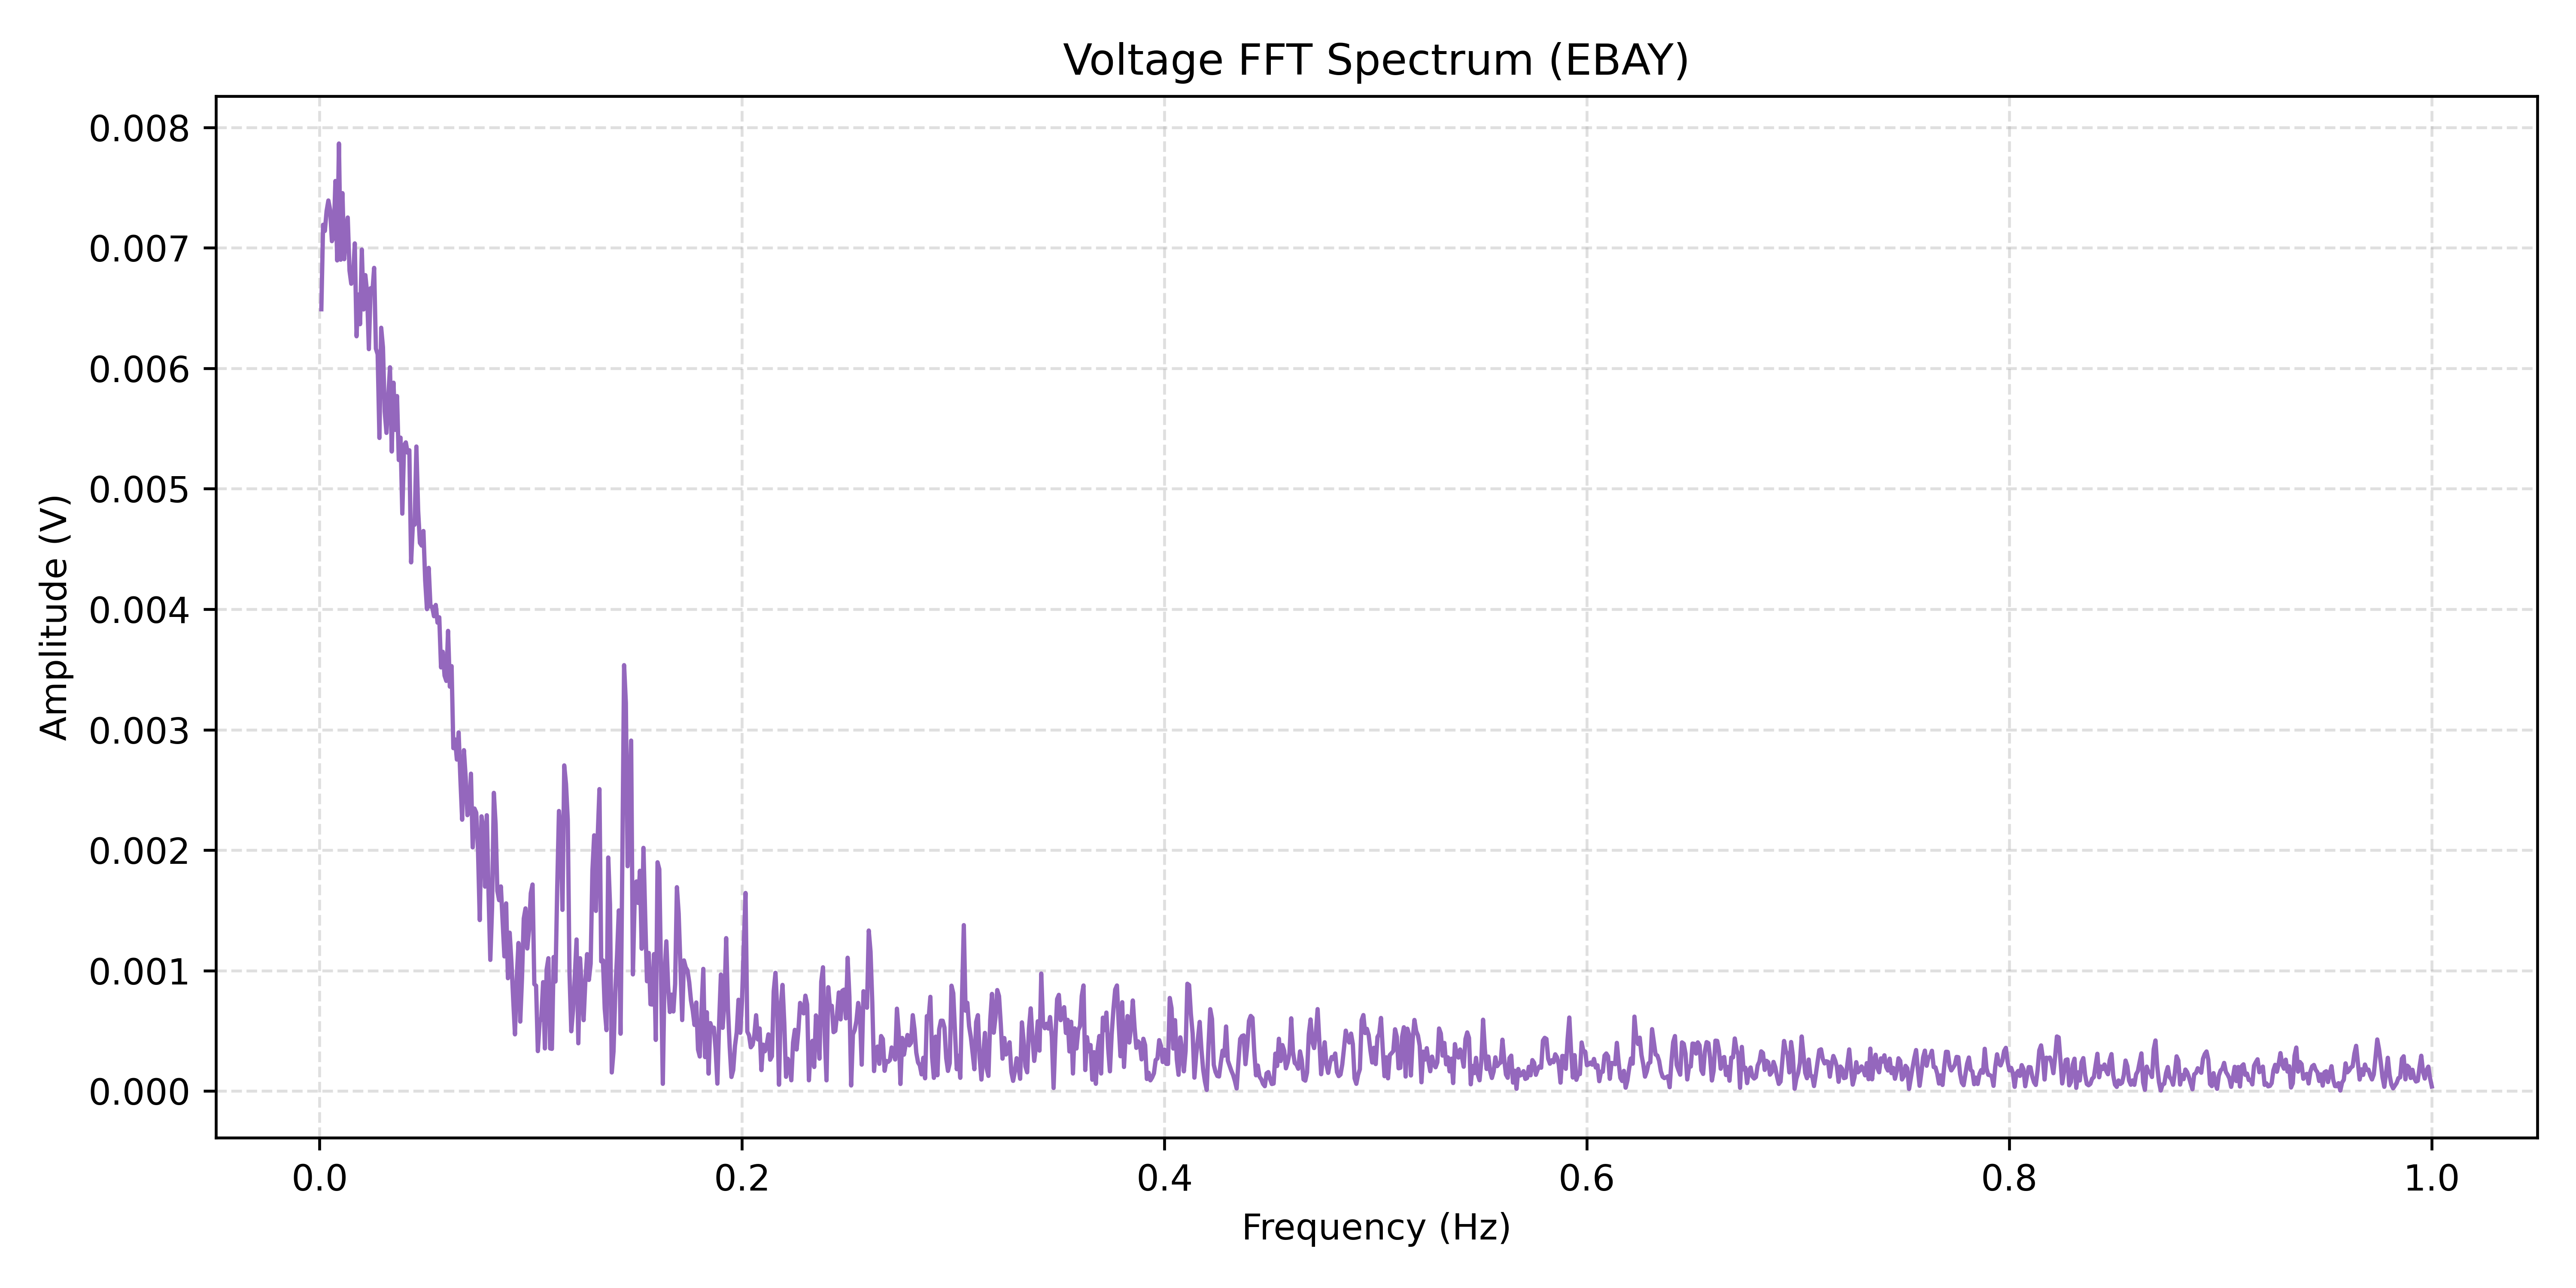

Source data for this figure (header and first rows):
Frequency(Hz), Amplitude(V)
0.0008333, 0.00649
0.001667, 0.007192
0.0025, 0.007141
0.003333, 0.007307
0.004167, 0.007393
0.005, 0.007316
0.005833, 0.007056
0.006667, 0.00709
0.0075, 0.007555
0.008333, 0.006896
0.009167, 0.007866
0.01, 0.006902
0.01083, 0.007454
0.01167, 0.006906
0.0125, 0.007154
0.01333, 0.007252
0.01417, 0.006812
0.015, 0.006702
0.01583, 0.006747
0.01667, 0.007037
0.0175, 0.006266
0.01833, 0.006613
0.01917, 0.006366
0.02, 0.006986
0.02083, 0.006489
0.02167, 0.006774
0.0225, 0.006627
0.02333, 0.006159
0.02417, 0.006665
0.025, 0.006631
0.02583, 0.006834
0.02667, 0.006163
0.0275, 0.006116
0.02833, 0.005422
0.02917, 0.006337
0.03, 0.006175
0.03083, 0.005642
0.03167, 0.005464
0.0325, 0.005754
0.03333, 0.006009
0.03417, 0.005309
0.035, 0.005881
0.03583, 0.005489
0.03667, 0.00577
0.0375, 0.005239
0.03833, 0.005425
0.03917, 0.004794
0.04, 0.00536
0.04083, 0.005385
0.04167, 0.0053
0.0425, 0.00532
0.04333, 0.004389
0.04417, 0.004706
0.045, 0.004702
0.04583, 0.005351
0.04667, 0.00482
0.0475, 0.004551
0.04833, 0.004529
0.04917, 0.00465
0.05, 0.004239
... 1,140 more rows
